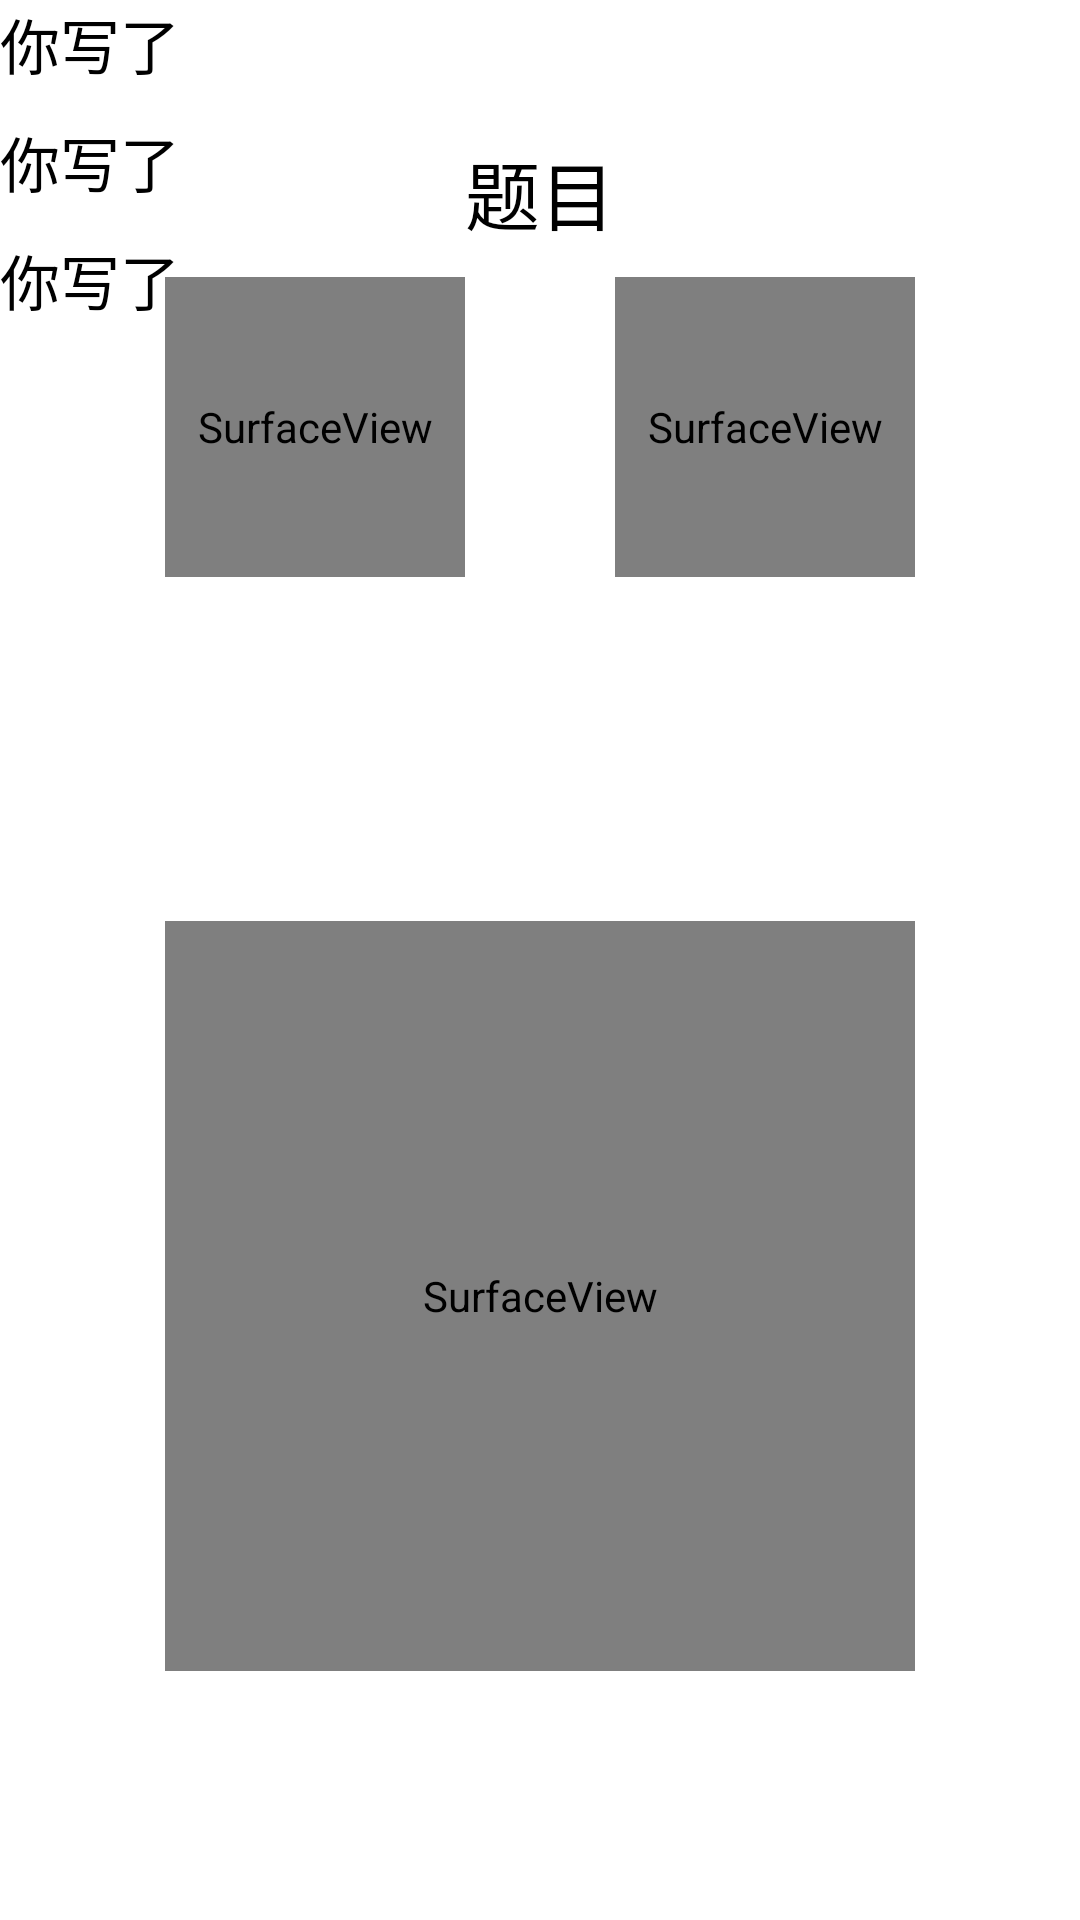

Write the Android layout XML for this screen, with the resource values it uses.
<!-- AndroidManifest.xml: fallback theme Theme.MaterialComponents.DayNight.NoActionBar -->
<!-- res/layout/activity_handwrite.xml -->
<RelativeLayout xmlns:android="http://schemas.android.com/apk/res/android"
    xmlns:tools="http://schemas.android.com/tools"
    android:background="@color/white"
    android:layout_width="match_parent"
    android:layout_height="match_parent" >

    <TextView
        android:id="@+id/problemTextView"
        android:layout_width="wrap_content"
        android:layout_height="wrap_content"
        android:layout_marginTop="46dp"
        android:textColor="@color/black"
        android:text="题目"
        android:textSize="25sp"
        android:layout_alignParentTop="true"
        android:layout_toLeftOf="@+id/wordSurface2" />
        
    <SurfaceView
        android:id="@+id/surface"
        android:layout_width="250dp"
        android:layout_height="250dp"
        android:layout_alignParentBottom="true"
        android:layout_centerHorizontal="true"
        android:background="@drawable/tianzige"
        android:layout_marginBottom="83dp" />

    <SurfaceView
        android:id="@+id/wordSurface1"
        android:layout_width="100dp"
        android:layout_height="100dp"
        android:background="@drawable/tianzige"
        android:layout_below="@+id/problemTextView"
        android:layout_marginTop="10dp"
        android:layout_alignLeft="@+id/surface"
        android:layout_toLeftOf="@+id/problemTextView" />

    <SurfaceView
        android:id="@+id/wordSurface2"
        android:layout_width="100dp"
        android:layout_height="100dp"
        android:background="@drawable/tianzige"
        android:layout_alignTop="@+id/wordSurface1"
        android:layout_alignRight="@+id/surface" />

    <TextView
        android:id="@+id/line_result1"
        android:layout_width="wrap_content"
        android:layout_height="wrap_content"
        android:textSize="20sp"
        android:text="你写了"
        android:textColor="@color/black"
        android:layout_alignParentTop="true"
        android:layout_alignParentLeft="true" />

    <TextView
        android:id="@+id/line_result2"
        android:layout_width="wrap_content"
        android:layout_height="wrap_content"
        android:layout_alignLeft="@+id/line_result1"
        android:layout_below="@+id/line_result1"
        android:layout_marginTop="10dp"
        android:textColor="@color/black"
        android:textSize="20sp"
        android:text="你写了" />

    <TextView
        android:id="@+id/line_result3"
        android:layout_width="wrap_content"
        android:layout_height="wrap_content"
        android:layout_alignLeft="@+id/line_result2"
        android:layout_below="@+id/line_result2"
        android:layout_marginTop="10dp"
        android:textColor="@color/black"
        android:textSize="20sp"
        android:text="你写了" />
    
</RelativeLayout>
<!-- resources referenced by this layout -->
<resources>
  <color name="black">#000000</color>
  <color name="white">#FFFFFF</color>
</resources>
